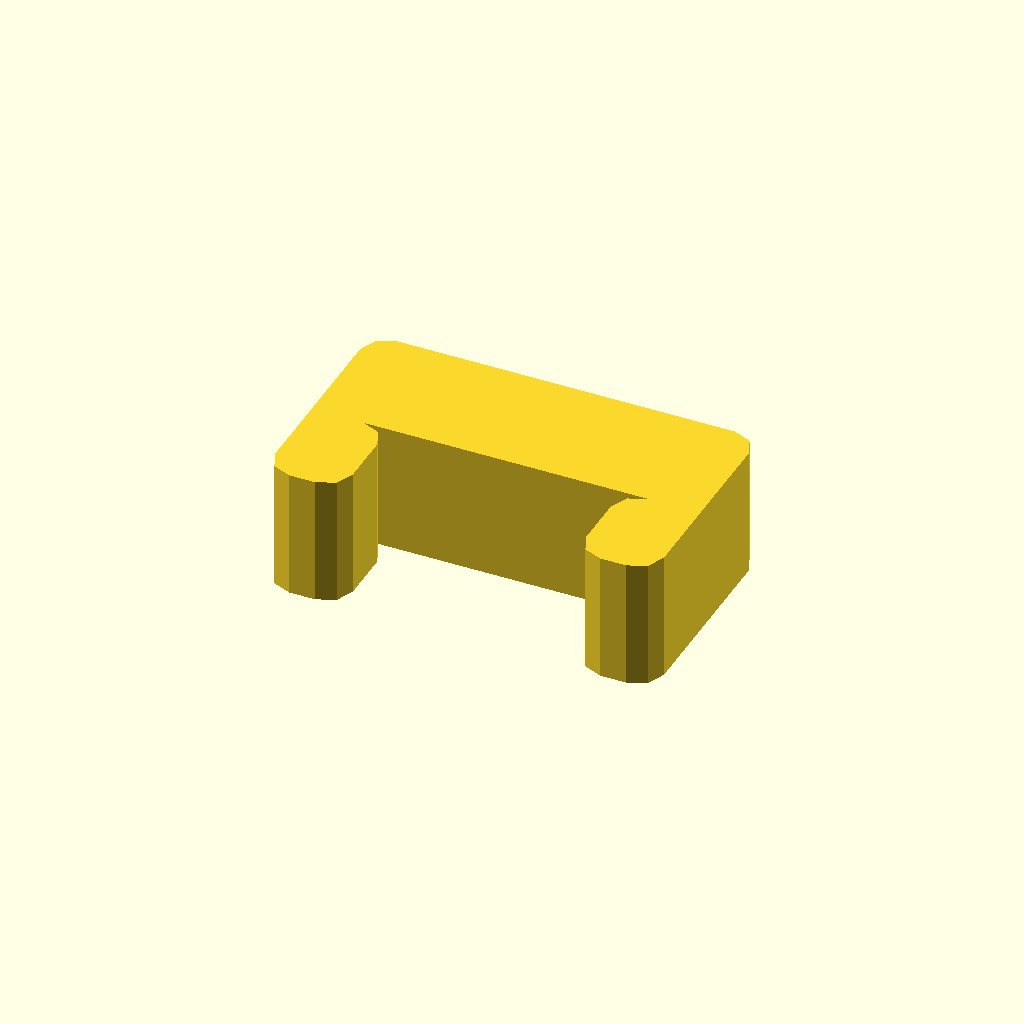
Cell 1: the model at its default parameters.
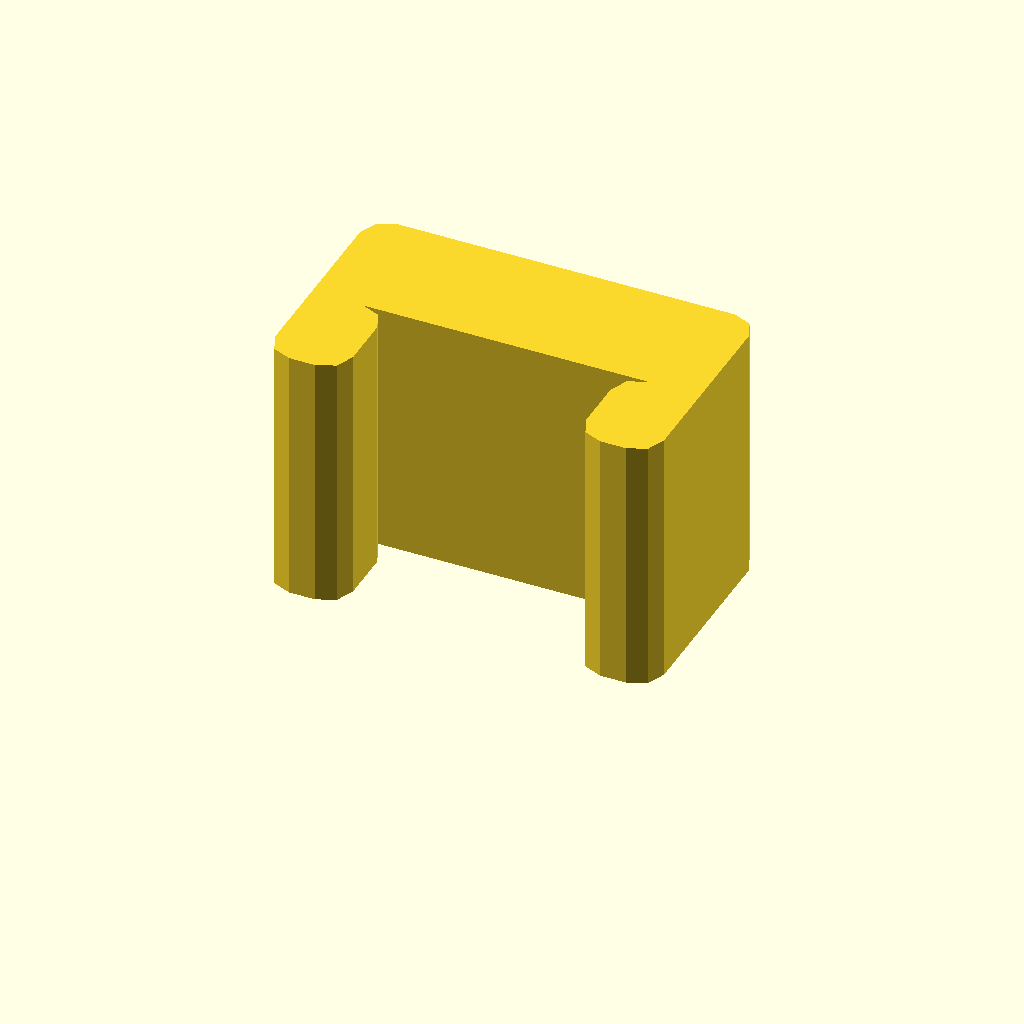
Cell 2 — profile_height set to 20, the other parameters unchanged.
All cells are drawn from one camera (rotation 55°, 0°, 25°, orthographic, colour scheme Cornfield), so only the parameter changes between them.
OpenSCAD source file optional_data/data/sketch1/pclips/part_0032.scad:
$fn = 32;

// ----------------------------------------------------------------------
// Clip blank: staple clip, 10 mm thick
// ----------------------------------------------------------------------

// --- parameters (mm) ---
profile_height = 10;      // extrusion height
profile_points = 24;      // points of the closed outline

profile = [[0, 2], [0.586, 0.586], [2, 0], [4, 0], [5.414, 0.586], [6, 2], [6, 6], [5.414, 7.414], [4, 8], [26, 8], [24.586, 7.414], [24, 6], [24, 2], [24.586, 0.586], [26, 0], [28, 0], [29.414, 0.586], [30, 2], [30, 16], [29.414, 17.414], [28, 18], [2, 18], [0.586, 17.414], [0, 16]];  // single closed polygon, 24 points, counter clockwise

// --- the one profile operation ---
linear_extrude(height = profile_height) polygon(points = profile);
Parameter table extracted from the source (name, type, default, range or options):
profile_height: number, default 10
profile_points: number, default 24
